Run: headless pygame with SDL's dummy video driver; simulated clock (each Clock.tick advances the game by its frame time, no real sleeping); random seed 0; keys injected as events and as key.get_pressed() state; mouse plan: one left click at the window centre at the start of phase 2, then a move to the lower-right quarter at the start of phase 3.
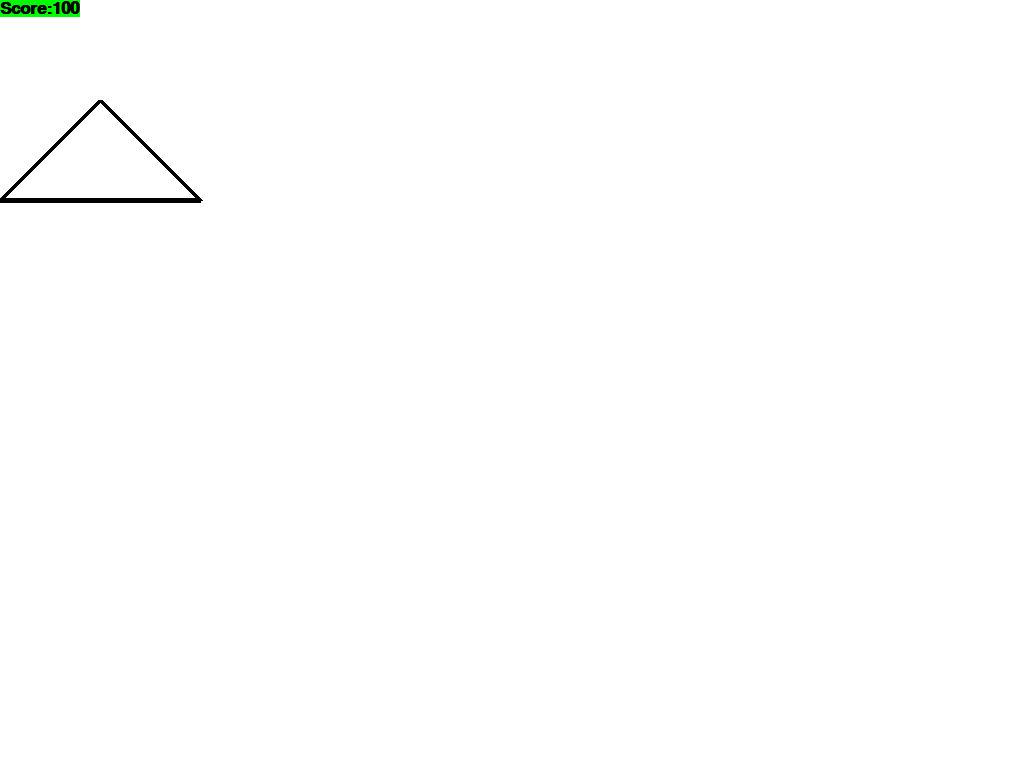
Frame 1 of 4 · flips 1–60 · no input
Frame 2 of 4 · flips 61–180 · clicked the window centre · tapped SPACE, RETURN · held RIGHT (→), D · screen unchanged from frame 1, image omitted
Frame 3 of 4 · flips 181–300 · moved the mouse to the lower-right quarter · held DOWN (↓), S · screen unchanged from frame 2, image omitted
Frame 4 of 4 · flips 301–420 · held LEFT (←), A, UP (↑), W · screen unchanged from frame 3, image omitted

The pygame program that drew these frames:

import pygame


pygame.init()

BLACK = (0, 0, 0)
WHITE = (255, 255, 255)
GREEN = (0, 255, 0)
RED = (255, 0, 0)

size = (700, 500)
screen = pygame.display.set_mode()
pygame.display.set_caption("OUR First pygame app")
screen.fill(WHITE)
clock = pygame.time.Clock()
pos_x = 0
pos_y = 0
pos_x_changer = 1
pos_y_changer = 1
done = True
while done:
    for event in pygame.event.get():
        if event.type == pygame.QUIT:
            done = False

        elif event.type == pygame.KEYDOWN:
            if event.key == pygame.K_ESCAPE:
                done = False
            print("User pressed a key")
        elif event.type == pygame.KEYUP:
            print("User released a key")
        elif event.type == pygame.MOUSEBUTTONDOWN:
            print("mouse button down...")
    # pygame.draw.rect(screen, RED, [pos_x, pos_y, 20, 20])
    # pos_x += pos_x_changer
    # pos_y += pos_y_changer

    # if pos_y > 480 or pos_y < 0:
    #     pos_y_changer = -1 * pos_y_changer

    # if pos_x > 680 or pos_x < 0:
    #     pos_x_changer = -1 * pos_x_changer

    # pygame.draw.line(screen, GREEN, [0, 0], [100, 100], 5)
    pygame.draw.polygon(screen, BLACK, ((100, 100), (0, 200), (200, 200)), 5)

    font = pygame.font.SysFont('Arial', 25, True, False)
    score = 100
    text = font.render("Score:"+str(score), True, BLACK, GREEN)
    screen.blit(text, (0, 0))

    pygame.display.flip()
    clock.tick(200)
pygame.quit()
# exercise : کشیدن ده ضربدر
